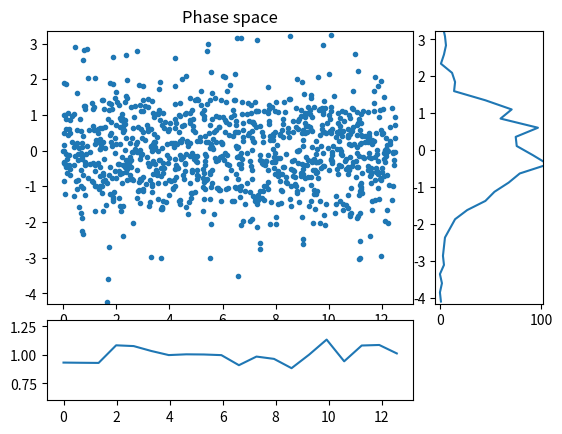
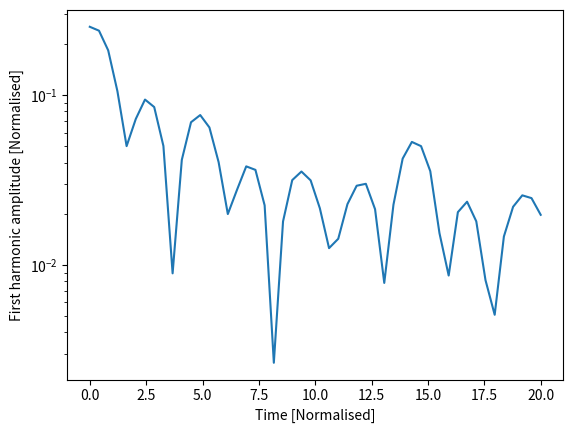

Reproduce these figures in Python, in order.
# -*- coding: utf-8 -*-
"""
Created on Thu Feb  8 11:00:14 2018

[redacted]
"""

#!/usr/bin/env python
#
# Electrostatic PIC code in a 1D cyclic domain

from numpy import arange, concatenate, zeros, linspace, floor, array, pi
from numpy import sin, cos, sqrt, random, histogram

import matplotlib.pyplot as plt # Matplotlib plotting library

try:
    import matplotlib.gridspec as gridspec  # For plot layout grid
    got_gridspec = True
except:
    got_gridspec = False

# Need an FFT routine, either from SciPy or NumPy
try:
    from scipy.fftpack import fft, ifft
except:
    # No SciPy FFT routine. Import NumPy routine instead
    from numpy.fft import fft, ifft

def rk4step(f, y0, dt, args=()):
    """ Takes a single step using RK4 method """
    k1 = f(y0, *args)
    k2 = f(y0 + 0.5*dt*k1, *args)
    k3 = f(y0 + 0.5*dt*k2, *args)
    k4 = f(y0 + dt*k3, *args)

    return y0 + (k1 + 2.*k2 + 2.*k3 + k4)*dt / 6.

def calc_density(position, ncells, L):
    """ Calculate charge density given particle positions
    
    Input
      position  - Array of positions, one for each particle
                  assumed to be between 0 and L
      ncells    - Number of cells
      L         - Length of the domain

    Output
      density   - contains 1 if evenly distributed
    """
    # This is a crude method and could be made more efficient
    
    density = zeros([ncells])
    nparticles = len(position)
    
    dx = L / ncells       # Uniform cell spacing
    for p in position / dx:    # Loop over all the particles, converting position into a cell number
        plower = int(p)        # Cell to the left (rounding down)
        offset = p - plower    # Offset from the left
        density[plower] += 1. - offset
        density[(plower + 1) % ncells] += offset
    # nparticles now distributed amongst ncells
    density *= float(ncells) / float(nparticles)  # Make average density equal to 1
    return density

def periodic_interp(y, x):
    """
    Linear interpolation of a periodic array y at index x
    
    Input

    y - Array of values to be interpolated
    x - Index where result required. Can be an array of values
    
    Output
    
    y[x] with non-integer x
    """
    ny = len(y)
    if len(x) > 1:
        y = array(y) # Make sure it's a NumPy array for array indexing
    xl = floor(x).astype(int) # Left index
    dx = x - xl
    xl = ((xl % ny) + ny) % ny  # Ensures between 0 and ny-1 inclusive
    return y[xl]*(1. - dx) + y[(xl+1)%ny]*dx

def fft_integrate(y):
    """ Integrate a periodic function using FFTs
    """
    n = len(y) # Get the length of y
    
    f = fft(y) # Take FFT
    # Result is in standard layout with positive frequencies first then negative
    # n even: [ f(0), f(1), ... f(n/2), f(1-n/2) ... f(-1) ]
    # n odd:  [ f(0), f(1), ... f((n-1)/2), f(-(n-1)/2) ... f(-1) ]
    
    if n % 2 == 0: # If an even number of points
        k = concatenate( (arange(0, n/2+1), arange(1-n/2, 0)) )
    else:
        k = concatenate( (arange(0, (n-1)/2+1), arange( -(n-1)/2, 0)) )
    k = 2.*pi*k/n
    
    # Modify frequencies by dividing by ik
    f[1:] /= (1j * k[1:]) 
    f[0] = 0. # Set the arbitrary zero-frequency term to zero
    
    return ifft(f).real # Reverse Fourier Transform
   

def pic(f, ncells, L):
    """ f contains the position and velocity of all particles
    """
    nparticles = len(f)//2     # Two values for each particle
    pos = f[0:nparticles] # Position of each particle
    vel = f[nparticles:]      # Velocity of each particle

    dx = L / float(ncells)    # Cell spacing

    # Ensure that pos is between 0 and L
    pos = ((pos % L) + L) % L
    
    # Calculate number density, normalised so 1 when uniform
    density = calc_density(pos, ncells, L)
    
    # Subtract ion density to get total charge density
    rho = density - 1.
    
    # Calculate electric field
    E = -fft_integrate(rho)*dx
    
    # Interpolate E field at particle locations
    accel = -periodic_interp(E, pos/dx)

    # Put back into a single array
    return concatenate( (vel, accel) )

####################################################################

def run(pos, vel, L, ncells=None, out=[], output_times=linspace(0,20,100), cfl=0.5):
    
    if ncells == None:
        ncells = int(sqrt(len(pos))) # A sensible default

    dx = L / float(ncells)
    
    f = concatenate( (pos, vel) )   # Starting state
    nparticles = len(pos)
    
    time = 0.0
    for tnext in output_times:
        # Advance to tnext
        stepping = True
        while stepping:
            # Maximum distance a particle can move is one cell
            dt = cfl * dx / max(abs(vel))
            if time + dt >= tnext:
                # Next time will hit or exceed required output time
                stepping = False
                dt = tnext - time
            #print "Time: ", time, dt
            f = rk4step(pic, f, dt, args=(ncells, L))
            time += dt
            
        # Extract position and velocities
        pos = ((f[0:nparticles] % L) + L) % L
        vel = f[nparticles:]
        
        # Send to output functions
        for func in out:
            func(pos, vel, ncells, L, time)
        
    return pos, vel

####################################################################
# 
# Output functions and classes
#

class Plot:
    """
    Displays three plots: phase space, charge density, and velocity distribution
    """
    def __init__(self, pos, vel, ncells, L):
        
        d = calc_density(pos, ncells, L)
        vhist, bins  = histogram(vel, int(sqrt(len(vel))))
        vbins = 0.5*(bins[1:]+bins[:-1])
        
        # Plot initial positions
        if got_gridspec:
            self.fig = plt.figure()
            self.gs = gridspec.GridSpec(4, 4)
            ax = self.fig.add_subplot(self.gs[0:3,0:3])
            self.phase_plot = ax.plot(pos, vel, '.')[0]
            ax.set_title("Phase space")
            
            ax = self.fig.add_subplot(self.gs[3,0:3])
            self.density_plot = ax.plot(linspace(0, L, ncells), d)[0]
            
            ax = self.fig.add_subplot(self.gs[0:3,3])
            self.vel_plot = ax.plot(vhist, vbins)[0]
        else:
            self.fig = plt.figure()
            self.phase_plot = plt.plot(pos, vel, '.')[0]
            
            self.fig = plt.figure()
            self.density_plot = plt.plot(linspace(0, L, ncells), d)[0]
            
            self.fig = plt.figure()
            self.vel_plot = plt.plot(vhist, vbins)[0]
        plt.ion()
        plt.show()
        
    def __call__(self, pos, vel, ncells, L, t):
        d = calc_density(pos, ncells, L)
        vhist, bins  = histogram(vel, int(sqrt(len(vel))))
        vbins = 0.5*(bins[1:]+bins[:-1])
        
        self.phase_plot.set_data(pos, vel) # Update the plot
        self.density_plot.set_data(linspace(0, L, ncells), d)
        self.vel_plot.set_data(vhist, vbins)
        plt.draw()
        plt.pause(0.05)
        

class Summary:
    def __init__(self):
        self.t = []
        self.firstharmonic = []
        
    def __call__(self, pos, vel, ncells, L, t):
        # Calculate the charge density
        d = calc_density(pos, ncells, L)
        
        # Amplitude of the first harmonic
        fh = 2.*abs(fft(d)[1]) / float(ncells)
        
        print ("Time:", t, "First:", fh)
        
        self.t.append(t)
        self.firstharmonic.append(fh)

####################################################################
# 
# Functions to create the initial conditions
#

def landau(npart, L, alpha=0.2):
    """
    Creates the initial conditions for Landau damping
    
    """
    # Start with a uniform distribution of positions
    pos = random.uniform(0., L, npart)
    pos0 = pos.copy()
    k = 2.*pi / L
    for i in range(10): # Adjust distribution using Newton iterations
        pos -= ( pos + alpha*sin(k*pos)/k - pos0 ) / ( 1. + alpha*cos(k*pos) )
        
    # Normal velocity distribution
    vel = random.normal(0.0, 1.0, npart)
    
    return pos, vel

def twostream(npart, L, vbeam=2):
    # Start with a uniform distribution of positions
    pos = random.uniform(0., L, npart)
    # Normal velocity distribution
    vel = random.normal(0.0, 1.0, npart)
    
    np2 = int(npart / 2)
    vel[:np2] += vbeam  # Half the particles moving one way
    vel[np2:] -= vbeam  # and half the other
    
    return pos,vel

####################################################################

if __name__ == "__main__":
    # Generate initial condition
    #
    if False:
        # 2-stream instability
        L = 100
        ncells = 20
        pos, vel = twostream(10000, L, 3.)
    else:
        # Landau damping
        L = 4.*pi
        ncells = 20
        npart = 1000
        pos, vel = landau(npart, L)
    
    # Create some output classes
    p = Plot(pos, vel, ncells, L) # This displays an animated figure
    s = Summary()                 # Calculates, stores and prints summary info
    
    # Run the simulation
    pos, vel = run(pos, vel, L, ncells, 
                   out=[p, s],                      # These are called each output
                   output_times=linspace(0.,20,50)) # The times to output
    
    # Summary stores an array of the first-harmonic amplitude
    # Make a semilog plot to see exponential damping
    plt.figure()
    plt.plot(s.t, s.firstharmonic)
    plt.xlabel("Time [Normalised]")
    plt.ylabel("First harmonic amplitude [Normalised]")
    plt.yscale('log')
    
    plt.ioff() # This so that the windows stay open
    plt.show()
    
    
